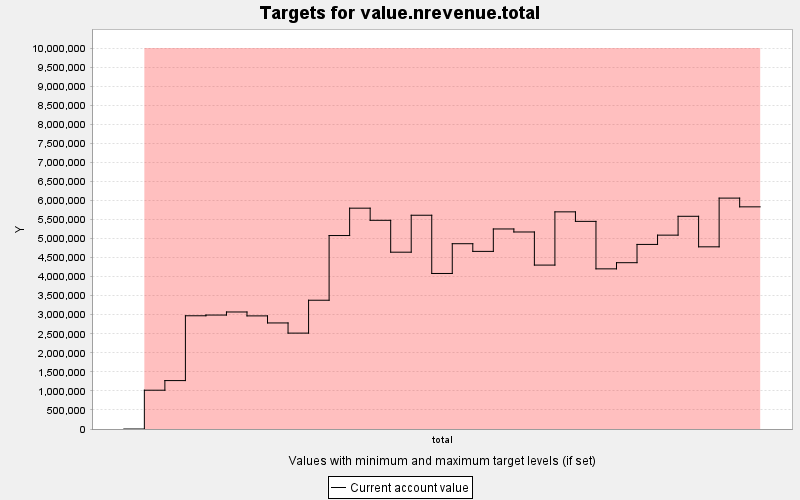

The file beside this chart, header and first rows:
TARGET, PERIOD, YEAR, PERIODWIDTH, MINIMUM, MAXIMUM, MINWEIGHT, MAXWEIGHT, CURRENT, SUMMARY
value.nrevenue.total, 0, 0, 10.0, 9999999, 9999999, 1.0, 1.0, 0.0, 0.0
value.nrevenue.total, 1, 10, 10.0, 9999999, 9999999, 1.0, 1.0, 1018272, 0.0
value.nrevenue.total, 2, 20, 10.0, 9999999, 9999999, 1.0, 1.0, 1270971, 0.0
value.nrevenue.total, 3, 30, 10.0, 9999999, 9999999, 1.0, 1.0, 2972295, 0.0
value.nrevenue.total, 4, 40, 10.0, 9999999, 9999999, 1.0, 1.0, 2991312, 0.0
value.nrevenue.total, 5, 50, 10.0, 9999999, 9999999, 1.0, 1.0, 3071801, 0.0
value.nrevenue.total, 6, 60, 10.0, 9999999, 9999999, 1.0, 1.0, 2969210, 0.0
value.nrevenue.total, 7, 70, 10.0, 9999999, 9999999, 1.0, 1.0, 2783982, 0.0
value.nrevenue.total, 8, 80, 10.0, 9999999, 9999999, 1.0, 1.0, 2517077, 0.0
value.nrevenue.total, 9, 90, 10.0, 9999999, 9999999, 1.0, 1.0, 3380288, 0.0
value.nrevenue.total, 10, 100, 10.0, 9999999, 9999999, 1.0, 1.0, 5078441, 0.0
value.nrevenue.total, 11, 110, 10.0, 9999999, 9999999, 1.0, 1.0, 5796772, 0.0
value.nrevenue.total, 12, 120, 10.0, 9999999, 9999999, 1.0, 1.0, 5478276, 0.0
value.nrevenue.total, 13, 130, 10.0, 9999999, 9999999, 1.0, 1.0, 4641418, 0.0
value.nrevenue.total, 14, 140, 10.0, 9999999, 9999999, 1.0, 1.0, 5611262, 0.0
value.nrevenue.total, 15, 150, 10.0, 9999999, 9999999, 1.0, 1.0, 4082584, 0.0
value.nrevenue.total, 16, 160, 10.0, 9999999, 9999999, 1.0, 1.0, 4863925, 0.0
value.nrevenue.total, 17, 170, 10.0, 9999999, 9999999, 1.0, 1.0, 4662525, 0.0
value.nrevenue.total, 18, 180, 10.0, 9999999, 9999999, 1.0, 1.0, 5251033, 0.0
value.nrevenue.total, 19, 190, 10.0, 9999999, 9999999, 1.0, 1.0, 5171732, 0.0
value.nrevenue.total, 20, 200, 10.0, 9999999, 9999999, 1.0, 1.0, 4302840, 0.0
value.nrevenue.total, 21, 210, 10.0, 9999999, 9999999, 1.0, 1.0, 5700045, 0.0
value.nrevenue.total, 22, 220, 10.0, 9999999, 9999999, 1.0, 1.0, 5450345, 0.0
value.nrevenue.total, 23, 230, 10.0, 9999999, 9999999, 1.0, 1.0, 4203983, 0.0
value.nrevenue.total, 24, 240, 10.0, 9999999, 9999999, 1.0, 1.0, 4365687, 0.0
value.nrevenue.total, 25, 250, 10.0, 9999999, 9999999, 1.0, 1.0, 4845198, 0.0
value.nrevenue.total, 26, 260, 10.0, 9999999, 9999999, 1.0, 1.0, 5088888, 0.0
value.nrevenue.total, 27, 270, 10.0, 9999999, 9999999, 1.0, 1.0, 5583728, 0.0
value.nrevenue.total, 28, 280, 10.0, 9999999, 9999999, 1.0, 1.0, 4782100, 0.0
value.nrevenue.total, 29, 290, 10.0, 9999999, 9999999, 1.0, 1.0, 6061081, 0.0
value.nrevenue.total, 30, 300, 10.0, 9999999, 9999999, 1.0, 1.0, 5831560, 0.0
